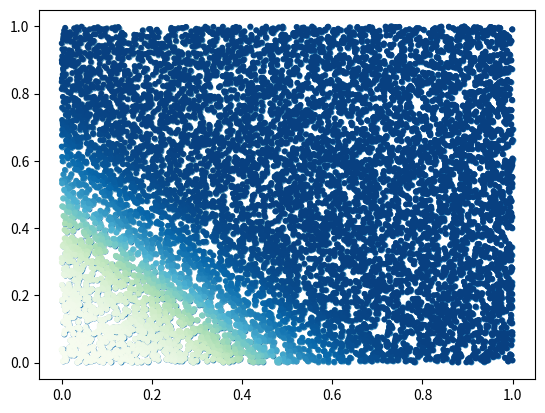

This figure's Python source:
'''
---------------------------------------------------------
[redacted]
---------------------------------------------------------
Nuestra clase Perceptron tendra 3 metodos:
1.- Inicializar el perceptron
	Pesos iniciales aleatorios
2.- Calculo de salida del perceptron
3.- Entrenamiento
'''

import numpy as np
import matplotlib.pyplot as plt


sigmoid = lambda x: 1/(1 + np.e**-x)

tanh = 	lambda x: np.tanh(x)

relu = 	lambda x: np.maximum(0, x)

def random_points(n = 100):
	x = np.random.uniform(0.0, 1.0, n)
	y = np.random.uniform(0.0, 1.0, n)

	return np.array([x, y]).T

class Perceptron:

	def __init__(self, n_inputs, act_f):
		'''
		Inicializamos pesos, el bias y la funcion de activacion,
		'''
		self.weights = np.random.rand(n_inputs,1)
		self.bias = np.random.rand()
		self.act_f = act_f
		self.n_inputs = n_inputs

	def predict(self, x):
		'''
		Metodo predict, realiza el producto punto entre
		las entradas y los pesos, suma el bias y evalua en
		la funcion de activacion.
		'''
		return self.act_f(x @ self.weights + self.bias)

	def fit(self, x, y, epochs = 100):
		'''
		Metodo fit, se encarga de entrenar al perceptron,
		calculando el error en cada iteracion y ajustando
		los pesos y el bias.
		Podemos entrenar hasta que el error sea 0,
		pero no es recomendable por que tenemos mucho
		riesgo de overfitting.
		'''
		for i in range(epochs):
			for j in range(len(x)):
				output = self.predict(x[j])
				error = y[j] - output
				self.weights = self.weights + (error * x[j][1])
				self.bias = self.bias + error




def main():
	points = random_points(10000)
	plt.scatter(points[:,0], points[:,1], s = 10)
	# plt.show()

	'''
	COMPUERTA OR
	'''

	x = np.array([
				[0,0],
				[0,1],
				[1,0],
				[1,1]
	])
	
	y = np.array([
		[0],
		[1],
		[1],
		[1]
	])

	p_or = Perceptron(2, sigmoid)

	yp = p_or.predict(points)
	plt.scatter(points[:,0], points[:,1], s = 10, c=yp, cmap='GnBu')
	# plt.show()
	plt.savefig('Perceptron sin entrenar')

	p_or.fit(x = x, y = y, epochs=1000)

	yp = p_or.predict(points)
	plt.scatter(points[:,0], points[:,1], s = 10, c=yp, cmap='GnBu')
	# plt.show()
	plt.savefig('Perceptron entrenado')

	


if __name__ == '__main__':
	main()
	